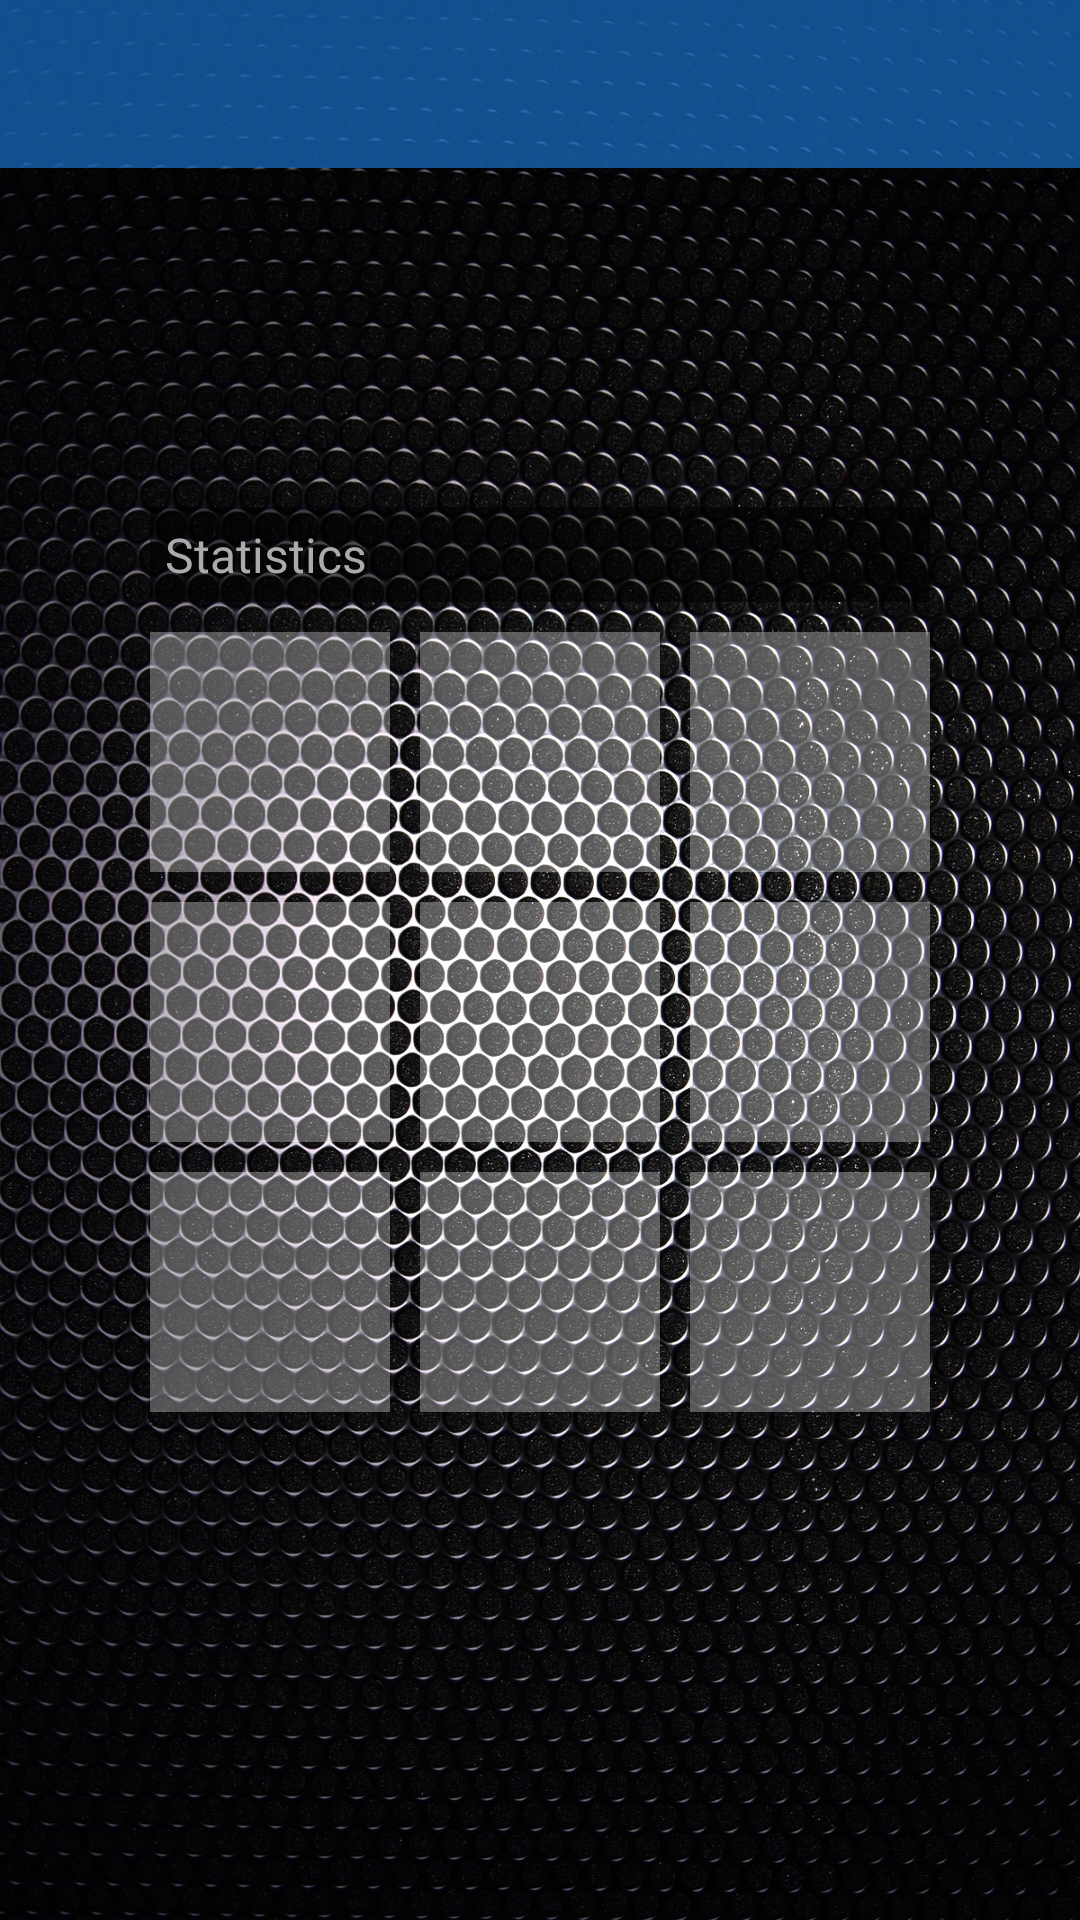

Write the Android layout XML for this screen, with the resource values it uses.
<!-- AndroidManifest.xml: application theme AppTheme -->
<!-- res/layout/activity_main.xml -->
<?xml version="1.0" encoding="utf-8"?>
<RelativeLayout xmlns:android="http://schemas.android.com/apk/res/android"
                android:layout_width="match_parent"
                android:layout_height="match_parent"
                android:background="@drawable/background">

  <include
    android:id="@+id/defaultToolbar"
    layout="@layout/toolbar_default" />

  <TableLayout
    android:id="@+id/board"
    android:layout_centerInParent="true"
    android:layout_width="wrap_content"
    android:layout_height="wrap_content"
    android:background="#00000000">

    <TableRow>

      <TextView
        android:id="@+id/statistics"
        android:layout_width="wrap_content"
        android:layout_height="wrap_content"
        android:layout_marginBottom="10dp"
        android:layout_span="3"
        android:background="@color/statistics"
        android:padding="5dp"
        android:text="@string/statistics"
        android:textColor="#ffababab"
        android:textSize="16sp" />

    </TableRow>

    <TableRow>

      <ImageView
        android:id="@+id/cell_100"
        android:layout_width="80dp"
        android:layout_height="80dp"
        android:contentDescription="@string/app_name"
        android:background="@color/grid"
        android:layout_marginEnd="5dp"
        android:layout_marginBottom="5dp" />

      <ImageView
        android:id="@+id/cell_010"
        android:layout_width="80dp"
        android:layout_height="80dp"
        android:contentDescription="@string/app_name"
        android:background="@color/grid"
        android:layout_marginStart="5dp"
        android:layout_marginEnd="5dp"
        android:layout_marginBottom="5dp" />

      <ImageView
        android:id="@+id/cell_001"
        android:layout_width="80dp"
        android:layout_height="80dp"
        android:contentDescription="@string/app_name"
        android:background="@color/grid"
        android:layout_marginStart="5dp"
        android:layout_marginBottom="5dp" />

    </TableRow>

    <TableRow>

      <ImageView
        android:id="@+id/cell_200"
        android:layout_width="80dp"
        android:layout_height="80dp"
        android:contentDescription="@string/app_name"
        android:background="@color/grid"
        android:layout_marginEnd="5dp"
        android:layout_marginTop="5dp"
        android:layout_marginBottom="5dp" />

      <ImageView
        android:id="@+id/cell_020"
        android:layout_width="80dp"
        android:layout_height="80dp"
        android:contentDescription="@string/app_name"
        android:background="@color/grid"
        android:layout_marginStart="5dp"
        android:layout_marginEnd="5dp"
        android:layout_marginTop="5dp"
        android:layout_marginBottom="5dp" />

      <ImageView
        android:id="@+id/cell_002"
        android:layout_width="80dp"
        android:layout_height="80dp"
        android:contentDescription="@string/app_name"
        android:background="@color/grid"
        android:layout_marginStart="5dp"
        android:layout_marginTop="5dp"
        android:layout_marginBottom="5dp" />

    </TableRow>

    <TableRow>

      <ImageView
        android:id="@+id/cell_300"
        android:layout_width="80dp"
        android:layout_height="80dp"
        android:contentDescription="@string/app_name"
        android:background="@color/grid"
        android:layout_marginEnd="5dp"
        android:layout_marginTop="5dp" />

      <ImageView
        android:id="@+id/cell_030"
        android:layout_width="80dp"
        android:layout_height="80dp"
        android:contentDescription="@string/app_name"
        android:background="@color/grid"
        android:layout_marginStart="5dp"
        android:layout_marginEnd="5dp"
        android:layout_marginTop="5dp" />

      <ImageView
        android:id="@+id/cell_003"
        android:layout_width="80dp"
        android:layout_height="80dp"
        android:contentDescription="@string/app_name"
        android:background="@color/grid"
        android:layout_marginStart="5dp"
        android:layout_marginTop="5dp" />

    </TableRow>
  </TableLayout>

  <RelativeLayout
    android:id="@+id/panel"
    android:layout_below="@+id/defaultToolbar"
    android:layout_width="match_parent"
    android:layout_height="match_parent"
    android:visibility="gone">

    <Button
      android:id="@+id/replay"
      android:layout_width="wrap_content"
      android:layout_height="wrap_content"
      android:layout_centerInParent="true"
      android:text="@string/action_replay"
      android:paddingStart="25dp"
      android:paddingEnd="25dp"
      android:textSize="18sp" />

  </RelativeLayout>
</RelativeLayout>
<!-- res/layout/toolbar_default.xml (included above) -->
<?xml version="1.0" encoding="utf-8"?>
<android.support.v7.widget.Toolbar xmlns:android="http://schemas.android.com/apk/res/android"
                                   xmlns:app="http://schemas.android.com/apk/res-auto"
                                   android:layout_width="match_parent"
                                   android:layout_height="?attr/actionBarSize"
                                   android:background="@color/toolbar_background"
                                   android:minHeight="?attr/actionBarSize"
                                   android:theme="@style/CustomToolbarTheme"
                                   app:popupTheme="@style/ThemeOverlay.AppCompat.Dark">

</android.support.v7.widget.Toolbar>
<!-- resources referenced by this layout -->
<resources>
  <color name="grid">#50ffffff</color>
  <color name="statistics">#90000000</color>
  <color name="toolbar_background">#AA1976D2</color>
  <!-- drawable background: jpg bitmap (drawable-xxhdpi, 750540 bytes) -->
  <string name="action_replay">Play again</string>
  <string name="app_name">Tic-Tac-Toe</string>
  <string name="statistics">Statistics</string>
  <style name="CustomToolbarTheme" parent="ThemeOverlay.AppCompat.Dark">
  
    </style>
  <style name="AppTheme" parent="AppTheme.Base">
      <item name="android:windowAnimationStyle">@null</item>
    </style>
  <style name="AppTheme.Base" parent="Theme.AppCompat.Light.NoActionBar">
      <item name="colorPrimary">@color/color_primary</item>
      <item name="colorPrimaryDark">@color/color_primary_dark</item>
      <item name="colorAccent">@color/color_accent</item>
      <item name="android:textColorPrimary">@color/text_color_primary</item>
      <item name="android:textColorPrimaryInverse">@color/text_color_primary_inv</item>
      <item name="android:textColorSecondary">@color/text_color_secondary</item>
      <item name="android:textColorSecondaryInverse">@color/text_color_secondary_inv</item>
    </style>
  <color name="color_primary">#2196F3</color>
  <color name="color_primary_dark">#1976D2</color>
  <color name="color_accent">#536DFE</color>
  <color name="text_color_primary">#212121</color>
  <color name="text_color_primary_inv">#FFFFFF</color>
  <color name="text_color_secondary">#727272</color>
  <color name="text_color_secondary_inv">#FFDEDEDE</color>
</resources>
